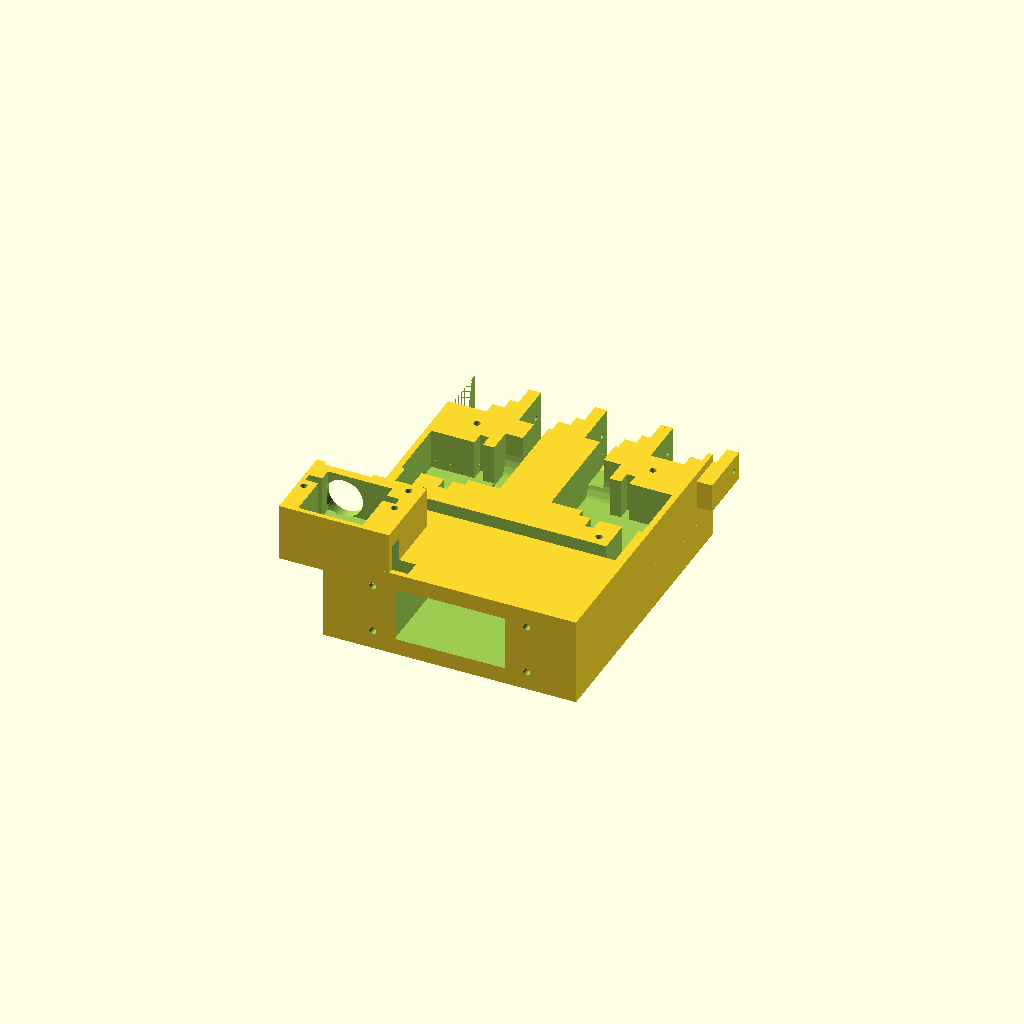
Cell 1 — every parameter at its default value.
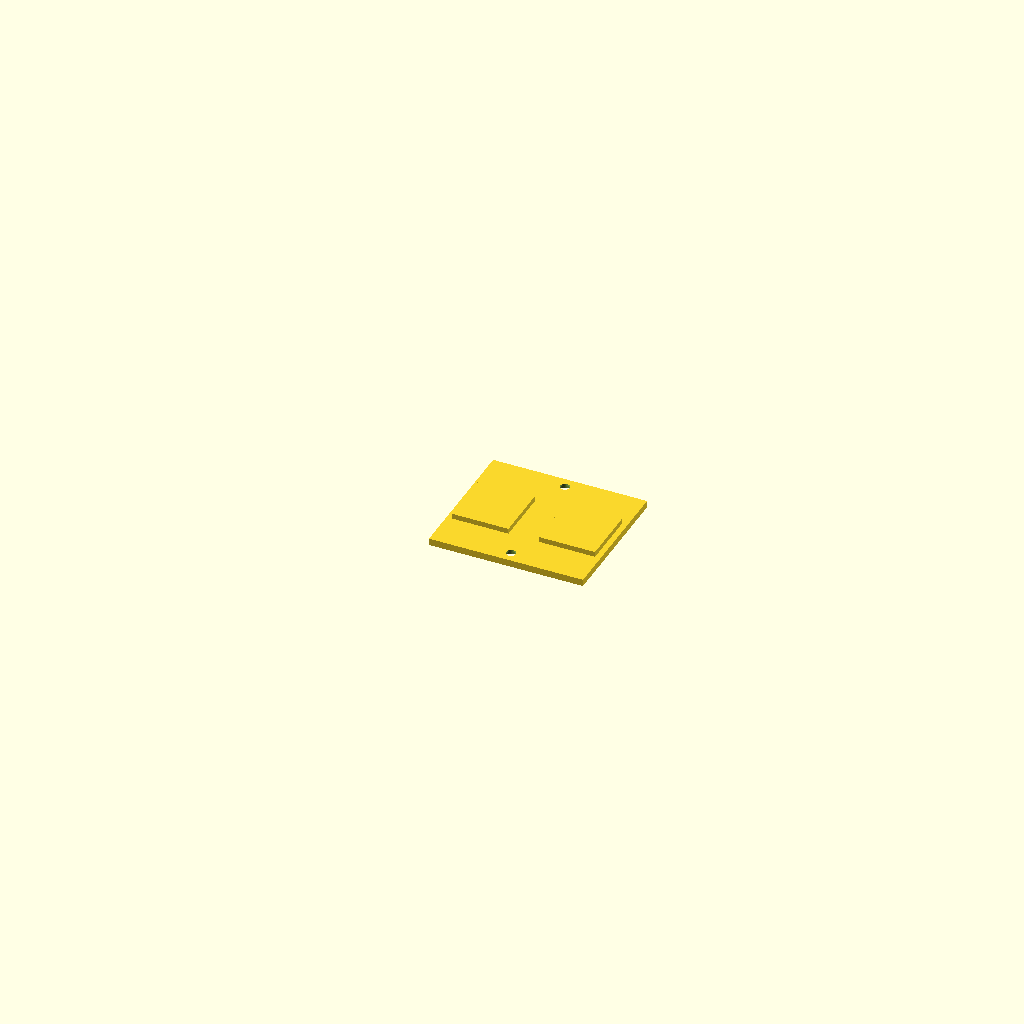
Cell 2: the same model with part = "cover_dorsal".
All cells are drawn from one camera (rotation 55°, 0°, 25°, orthographic, colour scheme Cornfield), so only the parameter changes between them.
OpenSCAD source file bionic_hand/cad/palm.scad:
// 仿生手 · 手掌 + 盖板 + 拇指支架 (palm, covers, thumb bracket)
//
// 手掌里上下两层各放 2 个 MG90S：
//   手背层（y = +LAYER_Y）：食指、小指的舵机；手心层（y = -LAYER_Y）：中指、无名指的舵机。
//   每个舵机的输出轴都横着（沿 X），舵盘和驱动连杆正好落在对应手指的中心平面上，
//   所以连杆是纯平面运动，不会别劲。舵机从手背 / 手心两面放进槽里，用盖板压住。
// 拇指：手掌根部手心一侧的"大鱼际"块里装拇指转动舵机（输出轴沿 Z），
//   舵机臂上装拇指支架，支架上再装拇指弯曲舵机，拇指近节直接装在它的舵盘上。
//
// 导出：
//   openscad -D 'part="palm"'           -o palm.stl palm.scad
//   openscad -D 'part="cover_dorsal"'   -o cover_dorsal.stl palm.scad
//   openscad -D 'part="cover_palmar"'   -o cover_palmar.stl palm.scad   （打印 2 个，一左一右，形状相同）
//   openscad -D 'part="thenar_cover"'   -o thenar_cover.stl palm.scad
//   openscad -D 'part="thumb_bracket"'  -o thumb_bracket.stl palm.scad
//
// 打印：PETG 或 PLA，层高 0.2，4 圈壁，30% 填充。
//   手掌：STL 已经摆好，手背面贴热床。手背层舵机槽朝下，槽顶靠 12 mm 桥接，不用支撑；
//         切片时"支撑：仅从热床生成"，给小指侧的 G 点耳朵托一下即可。
//   盖板、拇指支架：大平面朝下，不需要支撑。

include <hand_lib.scad>

part = "palm";   // [palm, cover_dorsal, cover_palmar, thenar_cover, thumb_bracket]

if (part == "palm") rotate([-90, 0, 0]) palm();   // 手背面贴热床
else if (part == "cover_dorsal") rotate([-90, 0, 0]) cover_dorsal();
else if (part == "cover_palmar") rotate([90, 0, 0]) cover_palmar();
else if (part == "thenar_cover") rotate([90, 0, 0]) thenar_cover();
else if (part == "thumb_bracket") thumb_bracket();
Parameter table extracted from the source (name, type, default, range or options):
part: string, default "palm", options "palm", "cover_dorsal", "cover_palmar", "thenar_cover", "thumb_bracket"
